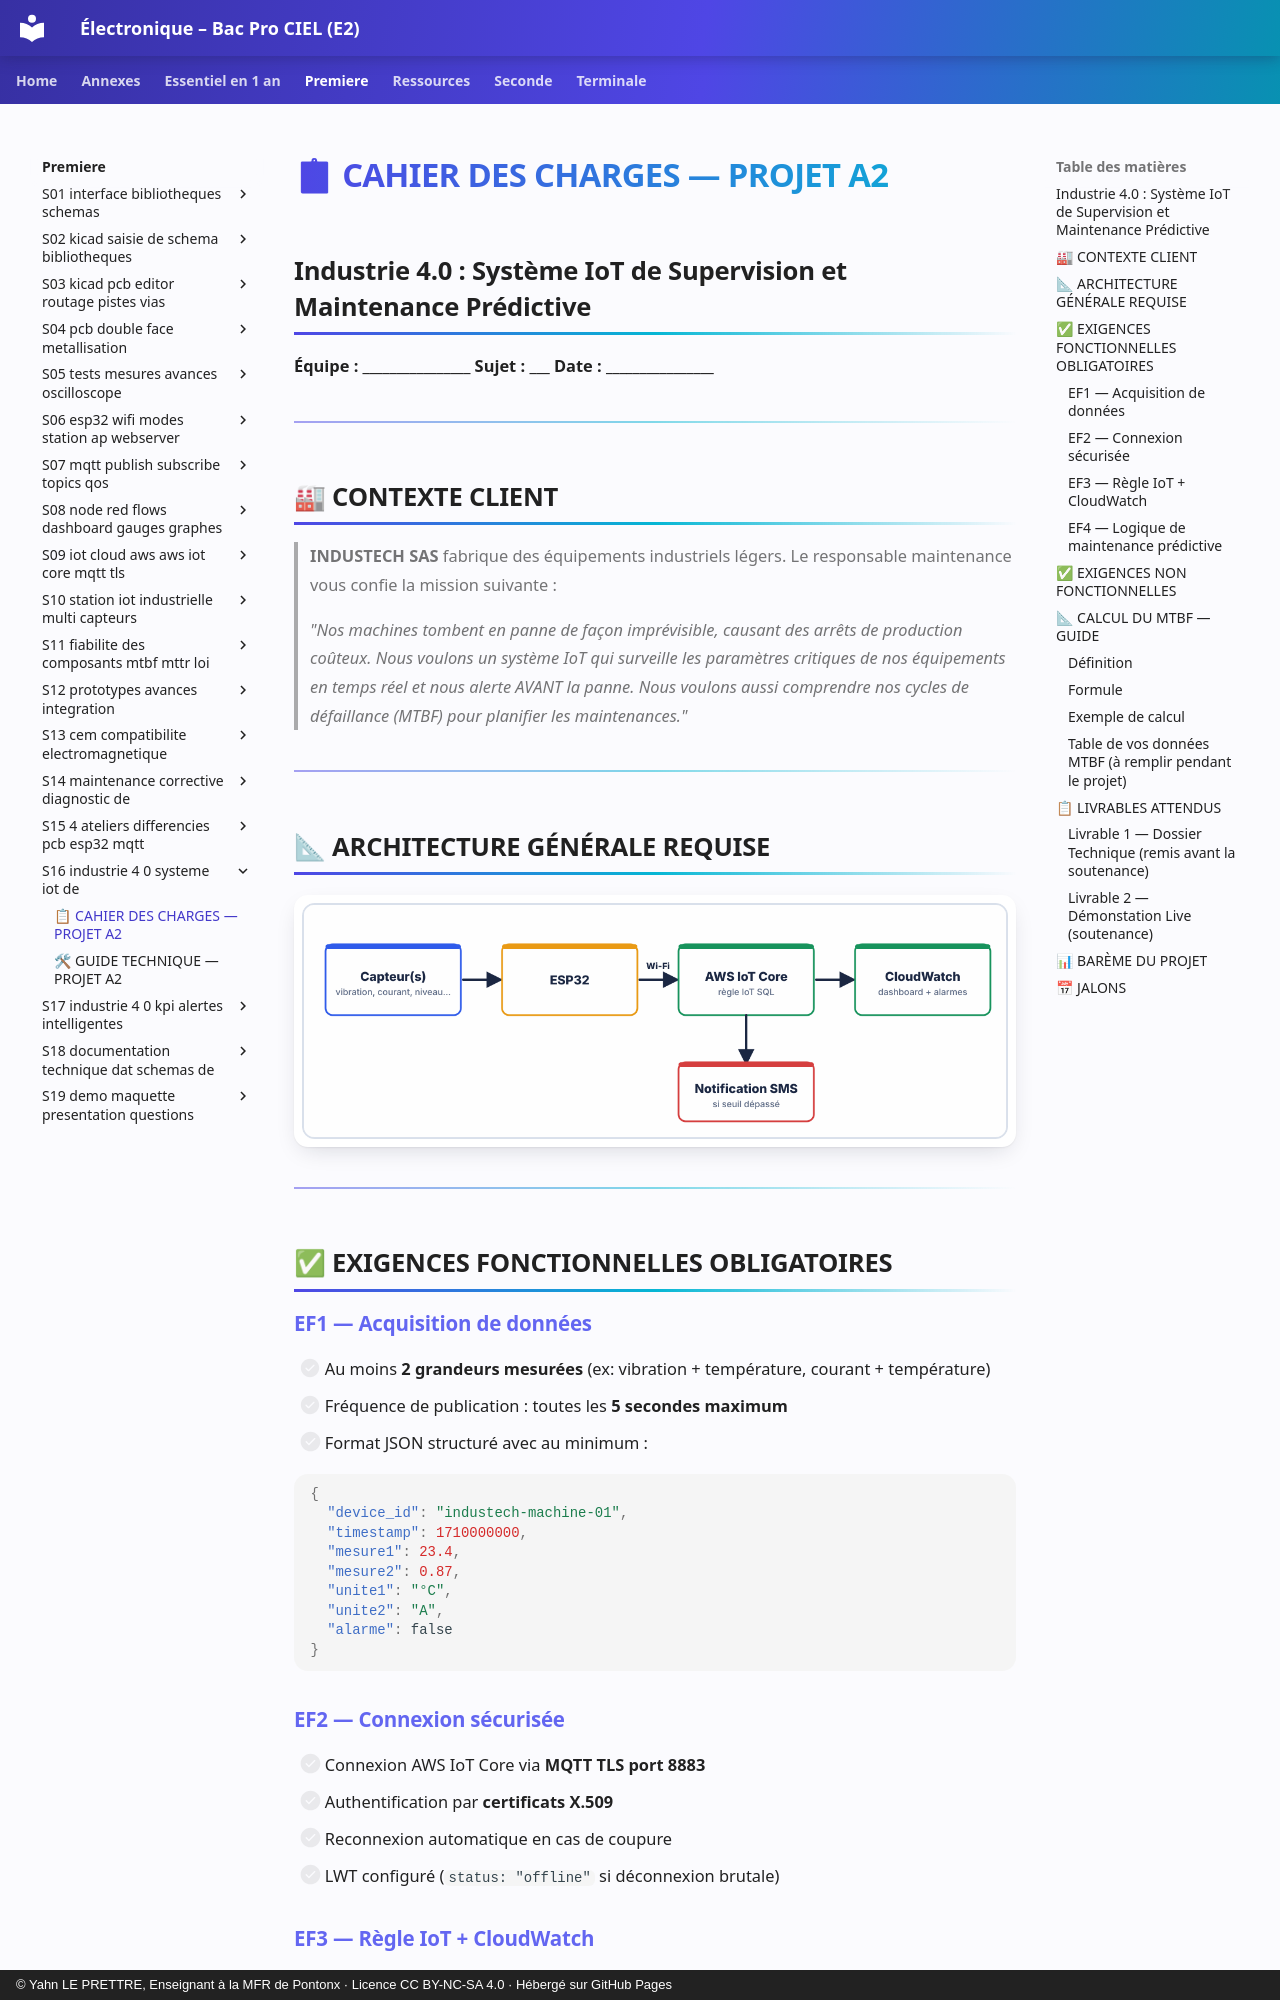

repository: YahnLP/ressources-pedagogiques · page: premiere/S16-industrie-4-0-systeme-iot-de/annexe-cahier-des-charges-projet-a2/index.html · generator: mkdocs · copyright: © Yahn LE PRETTRE, Enseignant à la MFR de Pontonx · Licence CC BY-NC-SA 4.0 · Hébergé sur GitHub Pages

# 📋 CAHIER DES CHARGES — PROJET A2
## Industrie 4.0 : Système IoT de Supervision et Maintenance Prédictive

**Équipe : \_\_\_\_\_\_\_\_\_\_\_\_\_\_\_\_  Sujet : \_\_\_  Date : \_\_\_\_\_\_\_\_\_\_\_\_\_\_\_\_**

---

## 🏭 CONTEXTE CLIENT

> **INDUSTECH SAS** fabrique des équipements industriels légers. Le responsable maintenance vous confie la mission suivante :
>
> *"Nos machines tombent en panne de façon imprévisible, causant des arrêts de production coûteux. Nous voulons un système IoT qui surveille les paramètres critiques de nos équipements en temps réel et nous alerte AVANT la panne. Nous voulons aussi comprendre nos cycles de défaillance (MTBF) pour planifier les maintenances."*

---

## 📐 ARCHITECTURE GÉNÉRALE REQUISE

![Chaîne complète : capteurs, ESP32, AWS IoT Core, CloudWatch et notification SMS](images/chaine-aws.png)

---

## ✅ EXIGENCES FONCTIONNELLES OBLIGATOIRES

### EF1 — Acquisition de données

- [ ] Au moins **2 grandeurs mesurées** (ex: vibration + température, courant + température)
- [ ] Fréquence de publication : toutes les **5 secondes maximum**
- [ ] Format JSON structuré avec au minimum :

```json
{
  "device_id": "industech-machine-01",
  "timestamp": 1710000000,
  "mesure1": 23.4,
  "mesure2": 0.87,
  "unite1": "°C",
  "unite2": "A",
  "alarme": false
}
```

### EF2 — Connexion sécurisée

- [ ] Connexion AWS IoT Core via **MQTT TLS port 8883**
- [ ] Authentification par **certificats X.509**
- [ ] Reconnexion automatique en cas de coupure
- [ ] LWT configuré (`status: "offline"` si déconnexion brutale)
